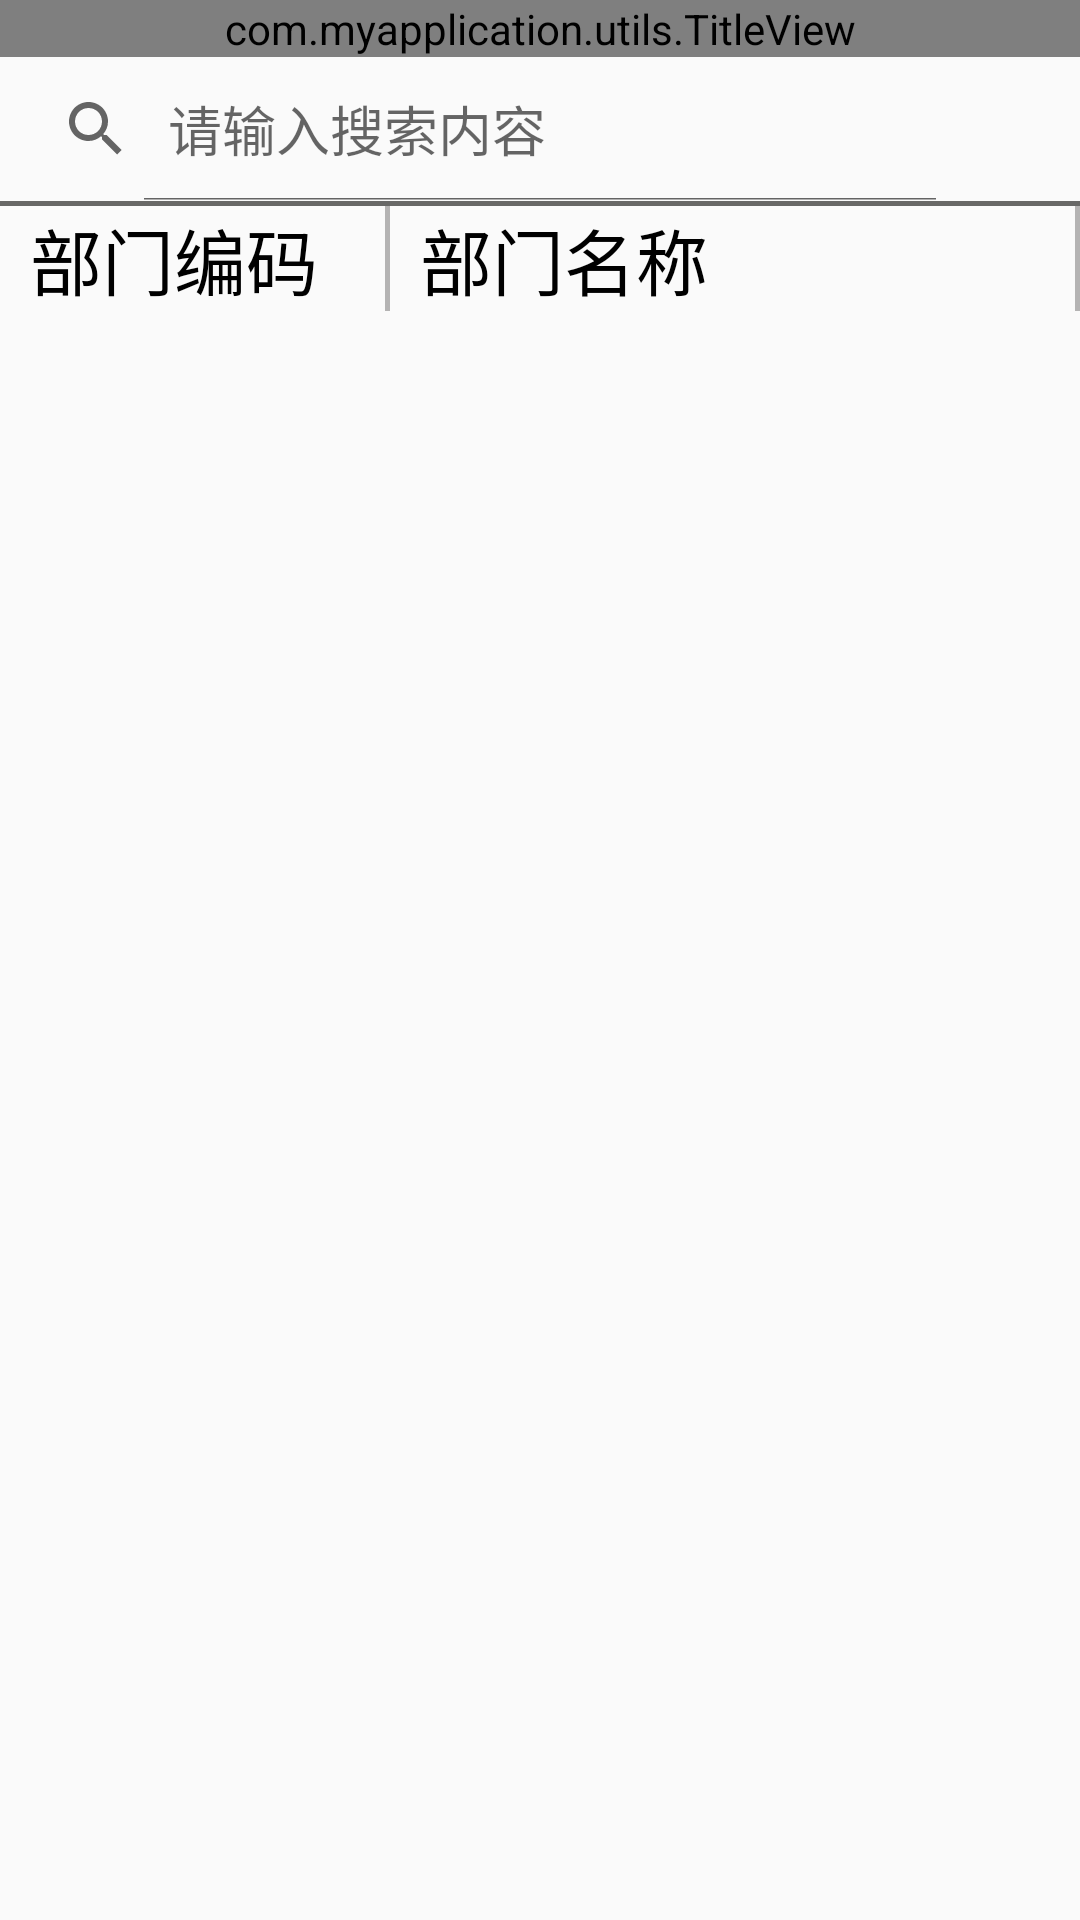

Write the Android layout XML for this screen, with the resource values it uses.
<!-- AndroidManifest.xml: application theme AppTheme -->
<!-- res/layout/search_department.xml -->
<?xml version="1.0" encoding="utf-8"?>
<LinearLayout xmlns:android="http://schemas.android.com/apk/res/android"
    xmlns:tools="http://schemas.android.com/tools"
    android:layout_width="match_parent"
    android:layout_height="match_parent"
    android:orientation="vertical"
 >
    <com.myapplication.utils.TitleView
        android:id="@+id/titleView"
        android:layout_width="match_parent"
        android:layout_height="wrap_content" />


    <SearchView
        android:id="@+id/searchView"
        android:layout_width="wrap_content"
        android:layout_height="wrap_content"
        android:iconifiedByDefault="false"
        android:orientation="vertical"
        android:queryHint="请输入搜索内容" />
    <View
        android:layout_width="match_parent"
        android:layout_height="1.5dip"
        android:background="#686867"/>
    <include layout="@layout/search_department_item"  android:id="@+id/table_title"/>
    <ListView
        android:id="@+id/listView"
        android:layout_width="match_parent"
        android:layout_height="0dp"
        android:layout_weight="1" />
</LinearLayout>
<!-- res/layout/search_department_item.xml (included above) -->
<?xml version="1.0" encoding="utf-8"?>
<LinearLayout xmlns:android="http://schemas.android.com/apk/res/android"
    android:layout_width="match_parent"
    android:layout_height="wrap_content"
    android:orientation="horizontal">



    <TextView
        android:id="@+id/cdepcode"
        android:layout_width="100dp"
        android:layout_height="wrap_content"
        android:textColor="#000000"
        android:textSize="24sp"
        android:layout_gravity="center_vertical"
        android:layout_marginLeft="10dp"
        android:text="部门编码"
        android:layout_weight="4"/>
    <View
        android:layout_width="1.5dip"
        android:layout_height="fill_parent"
        android:background="#B4B3B3"/>
    <TextView
        android:id="@+id/cdepname"
        android:layout_width="200dp"
        android:layout_height="wrap_content"
        android:textColor="#000000"
        android:textSize="24sp"
        android:layout_gravity="center_vertical"
        android:layout_marginLeft="10dp"
        android:text="部门名称"
        android:layout_weight="4"/>

    <View
        android:layout_width="1.5dip"
        android:layout_height="fill_parent"
        android:background="#B4B3B3"/>
</LinearLayout>
<!-- resources referenced by this layout -->
<resources>
  <style name="AppTheme" parent="Theme.AppCompat.Light.DarkActionBar">
  
          
          <item name="colorPrimary">@color/statusColor</item>
          <item name="colorPrimaryDark">@color/statusColor</item>
          <item name="colorAccent">@color/colorAccent</item>
      </style>
  <color name="statusColor">#82D4F8</color>
  <color name="colorAccent">#1296db</color>
</resources>
